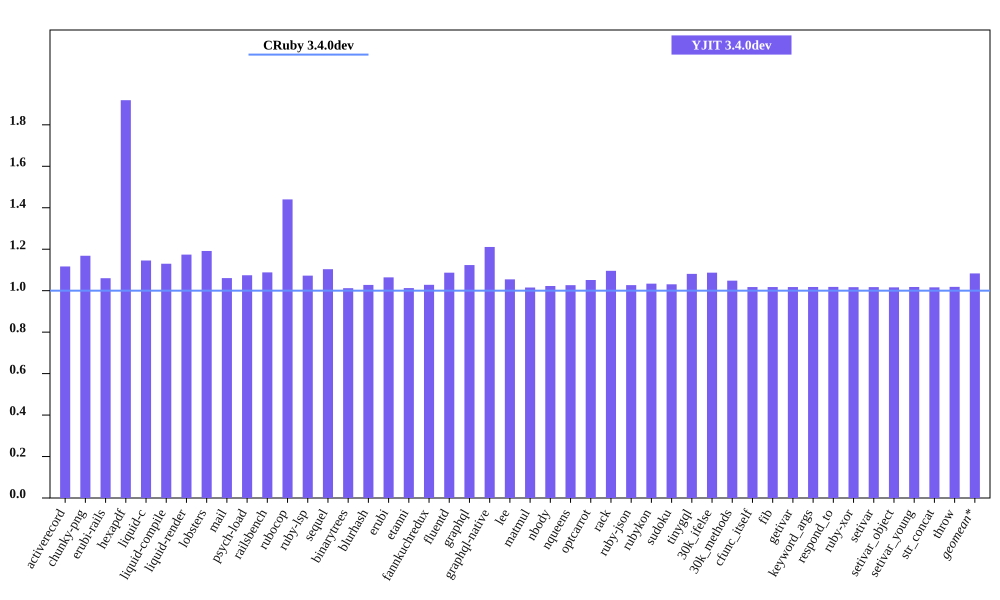

Source data for this figure (header and first rows):
bench, CRuby 3.4.0dev mem (MiB), YJIT 3.4.0dev mem (MiB), Inline Code, Outlined Code, YJIT Mem overhead
activerecord, 52.74, 58.9, 2, 2
chunky-png, 45.71, 53.41, 1, 1
erubi-rails, 102.1, 108.3, 3, 3
hexapdf, 137.5, 263.9, 3, 2
liquid-c, 28.64, 32.8, 1, 1
liquid-compile, 26.06, 29.45, 1, 1
liquid-render, 29.25, 34.34, 1, 1
lobsters, 266, 316.9, 12, 10
mail, 61.27, 64.98, 2, 1
psych-load, 27.98, 30.07, 1, 1
railsbench, 100.4, 109.2, 5, 4
rubocop, 82.33, 118.6, 9, 7
ruby-lsp, 80.1, 85.91, 1, 1
sequel, 30.43, 33.58, 1, 1
binarytrees, 19.09, 19.32, 1, 1
blurhash, 14.37, 14.77, 1, 1
erubi, 22.45, 23.89, 1, 1
etanni, 16.16, 16.37, 1, 1
fannkuchredux, 12.98, 13.35, 1, 1
fluentd, 601.4, 653.6, 1, 1
graphql, 32.2, 36.18, 1, 1
graphql-native, 29.26, 35.43, 1, 1
lee, 26.19, 27.62, 1, 1
matmul, 18.7, 18.98, 1, 1
nbody, 12.98, 13.27, 1, 1
nqueens, 13.08, 13.43, 1, 1
optcarrot, 58.28, 61.28, 1, 1
rack, 22.23, 24.36, 1, 1
ruby-json, 13.99, 14.36, 1, 1
rubykon, 39.98, 41.34, 1, 1
sudoku, 13.1, 13.5, 1, 1
tinygql, 21.16, 22.88, 1, 1
30k_ifelse, 137.4, 149.3, 8, 7
30k_methods, 84.02, 88.08, 3, 3
cfunc_itself, 12.95, 13.17, 1, 1
fib, 12.94, 13.17, 1, 1
getivar, 12.96, 13.19, 1, 1
keyword_args, 12.95, 13.18, 1, 1
respond_to, 12.91, 13.15, 1, 1
ruby-xor, 14.09, 14.33, 1, 1
setivar, 12.96, 13.18, 1, 1
setivar_object, 12.96, 13.16, 1, 1
setivar_young, 12.96, 13.19, 1, 1
str_concat, 39.1, 39.73, 1, 1
throw, 12.95, 13.19, 1, 1
